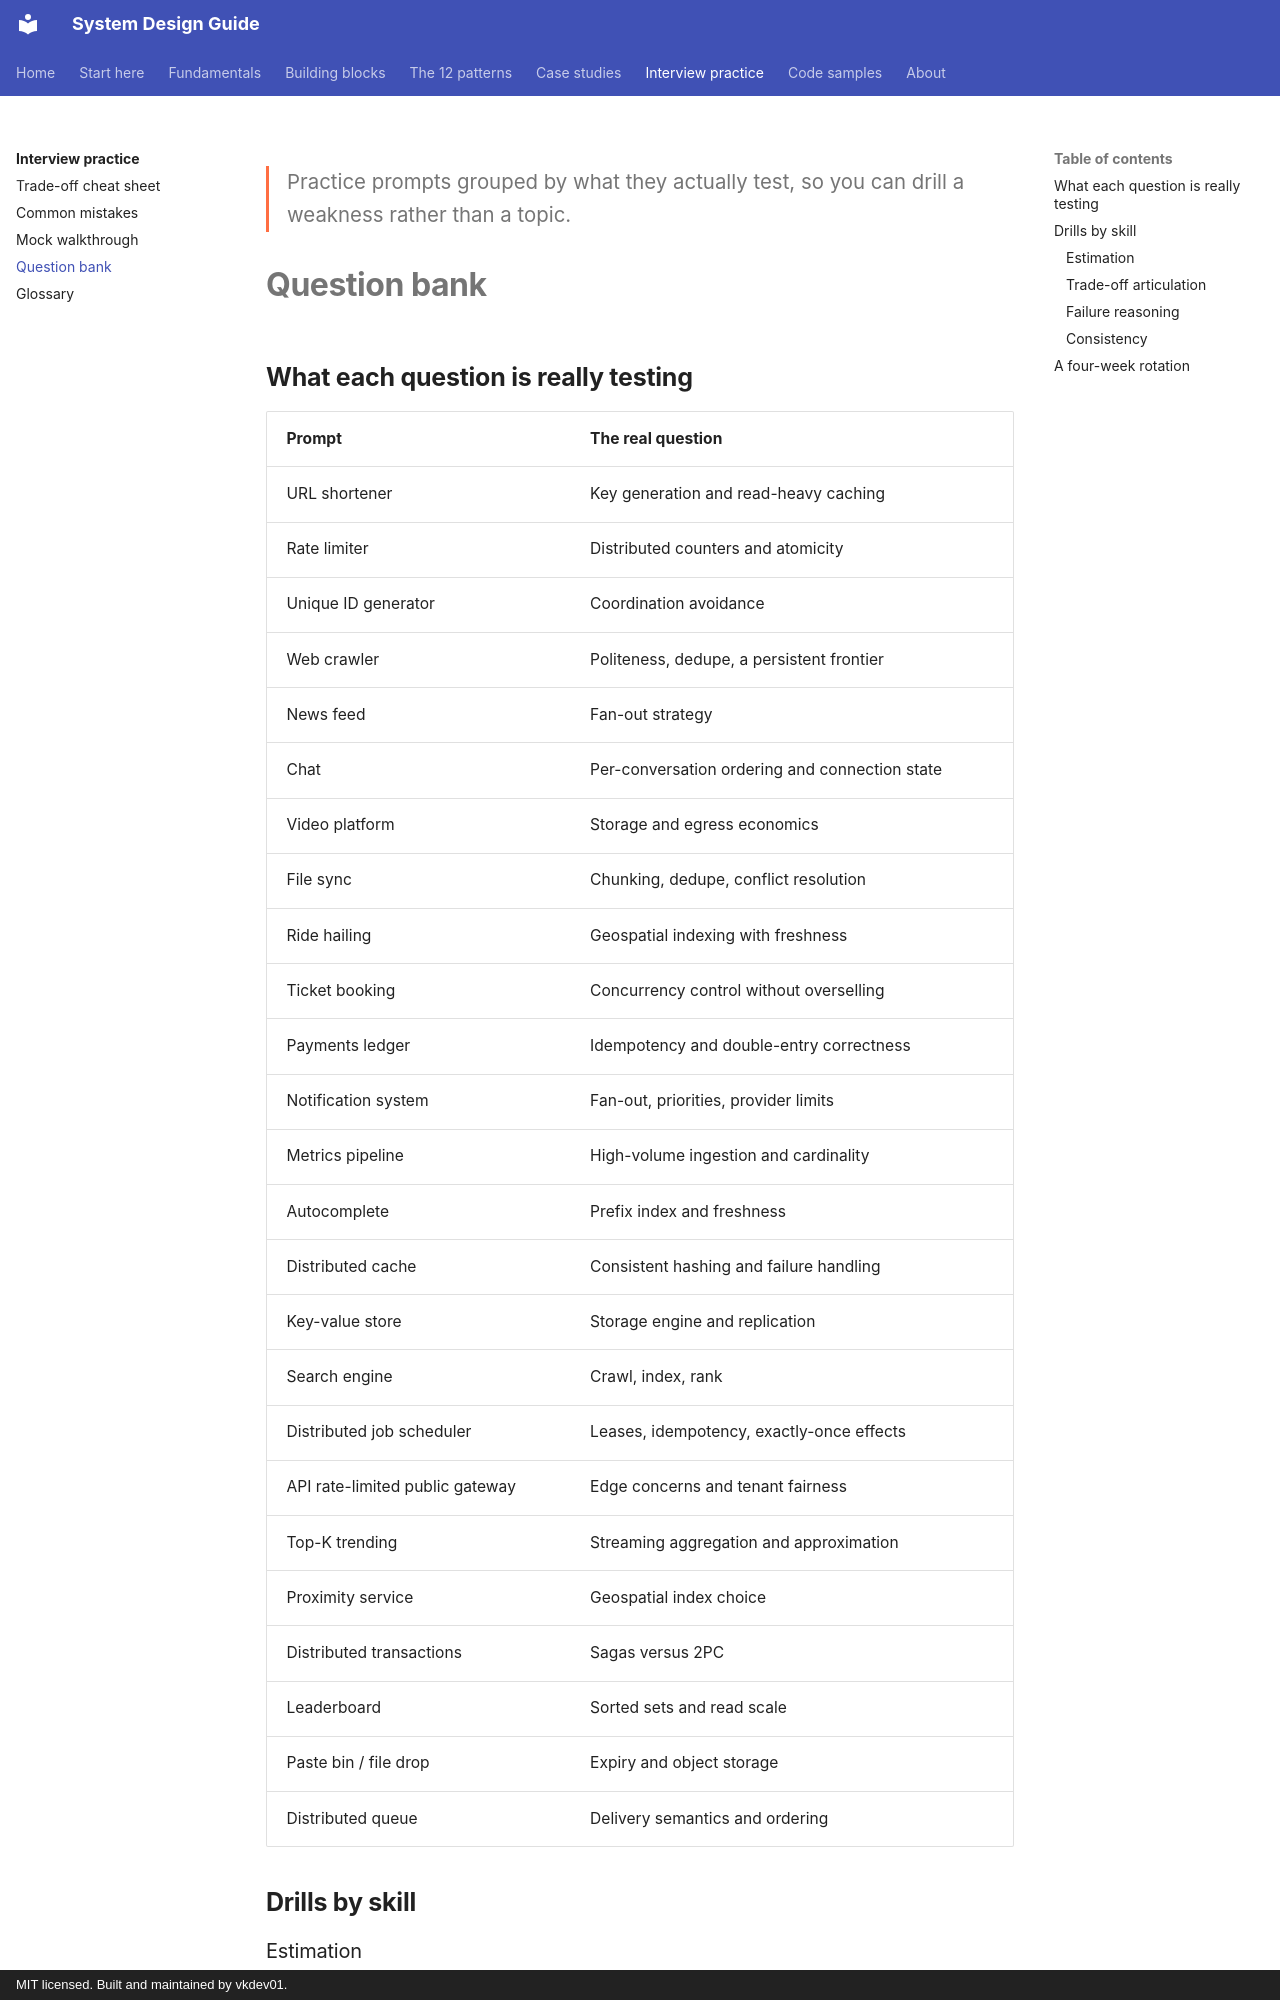

repository: vkdev01/system-design-guide · page: interview/question-bank/index.html · generator: mkdocs · copyright: MIT licensed. Built and maintained by vkdev01.

<p class="lead">Practice prompts grouped by what they actually test, so you can drill a
weakness rather than a topic.</p>

# Question bank

## What each question is really testing

| Prompt | The real question |
| --- | --- |
| URL shortener | Key generation and read-heavy caching |
| Rate limiter | Distributed counters and atomicity |
| Unique ID generator | Coordination avoidance |
| Web crawler | Politeness, dedupe, a persistent frontier |
| News feed | Fan-out strategy |
| Chat | Per-conversation ordering and connection state |
| Video platform | Storage and egress economics |
| File sync | Chunking, dedupe, conflict resolution |
| Ride hailing | Geospatial indexing with freshness |
| Ticket booking | Concurrency control without overselling |
| Payments ledger | Idempotency and double-entry correctness |
| Notification system | Fan-out, priorities, provider limits |
| Metrics pipeline | High-volume ingestion and cardinality |
| Autocomplete | Prefix index and freshness |
| Distributed cache | Consistent hashing and failure handling |
| Key-value store | Storage engine and replication |
| Search engine | Crawl, index, rank |
| Distributed job scheduler | Leases, idempotency, exactly-once effects |
| API rate-limited public gateway | Edge concerns and tenant fairness |
| Top-K trending | Streaming aggregation and approximation |
| Proximity service | Geospatial index choice |
| Distributed transactions | Sagas versus 2PC |
| Leaderboard | Sorted sets and read scale |
| Paste bin / file drop | Expiry and object storage |
| Distributed queue | Delivery semantics and ordering |

## Drills by skill

### Estimation

- 100M daily active users, 50 requests each. What is peak QPS?
- A 4K video is 15 GB per hour. 500 hours uploaded per minute — how much storage per day?
- An SLO of 99.95% — how many minutes of downtime per month?
